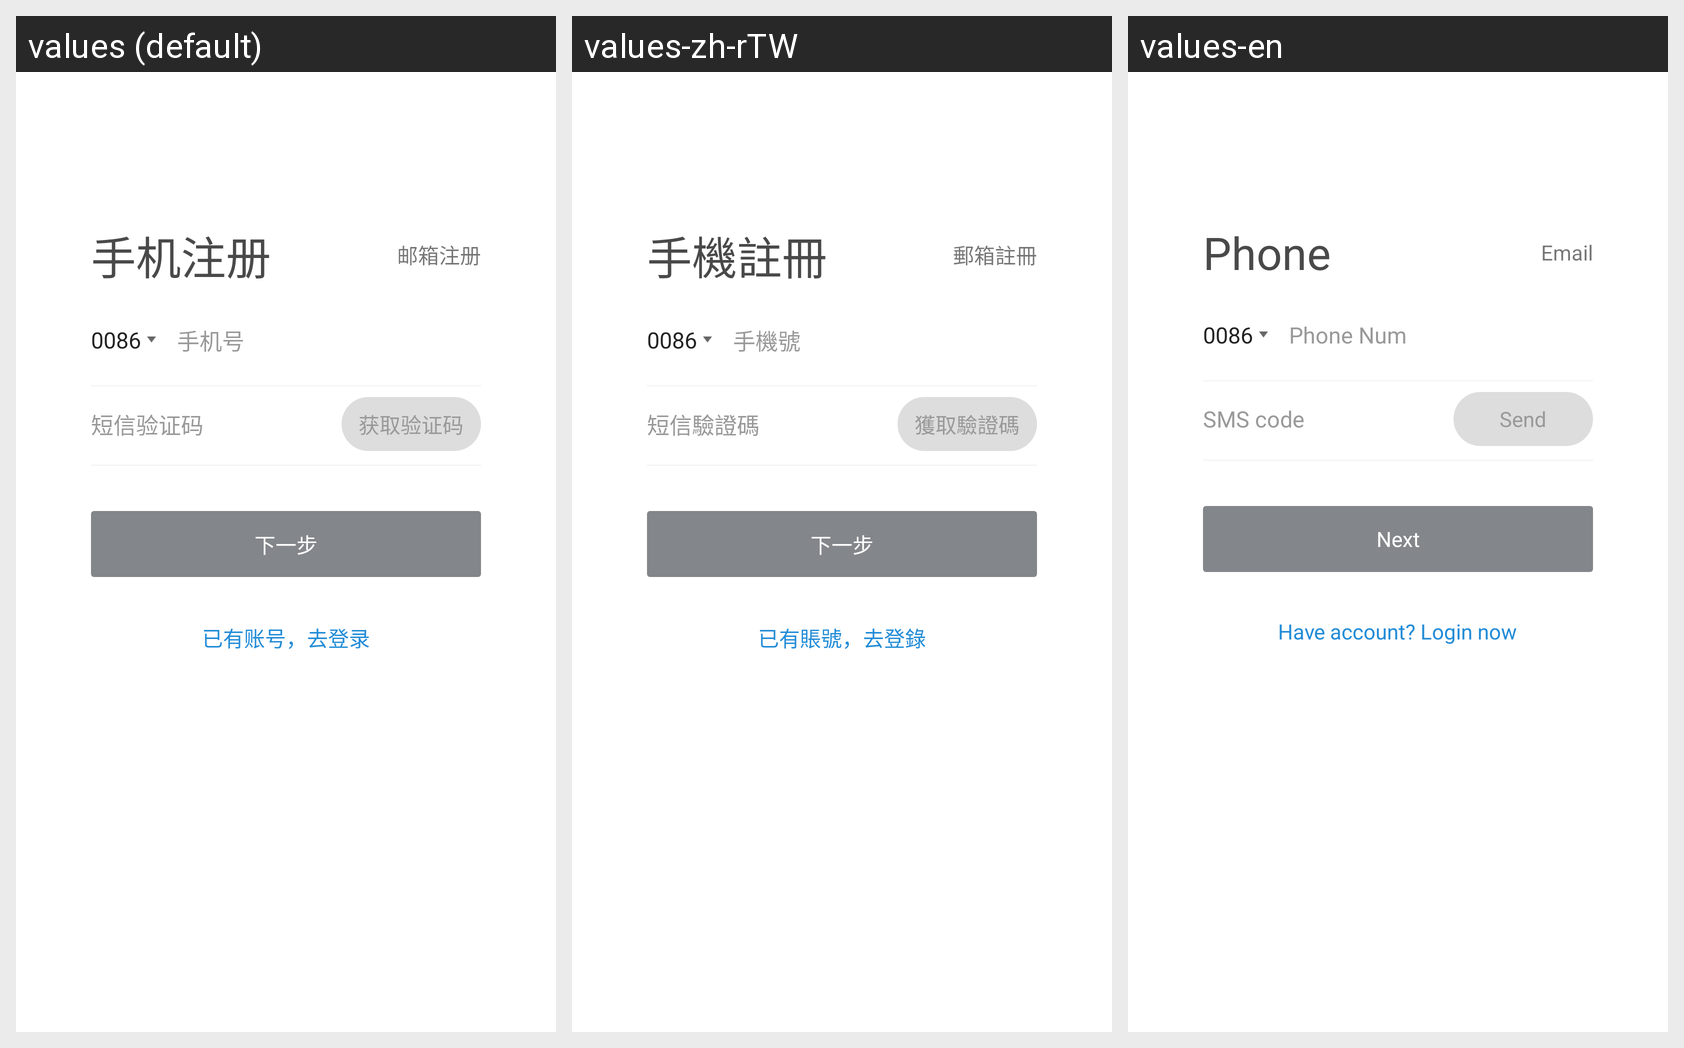

For this localized Android screen grid, give each drawn string resource with its value in every locale shown.
Android screen res/layout/fragment_register.xml rendered under 3 locales, left to right: values (default), values-zh-rTW, values-en. Device: Nexus 5 (rendered at 1080×1920; each locale shown at half size, 540×960, under a caption strip naming it); theme AppTheme.
Strings drawn on this screen, with the default value and each locale's value (text and hints the layout hard-codes, and strings that could not be matched under every locale, appear in the picture but are not listed):

phone_register
  values: 手机注册
  values-zh-rTW: 手機註冊
  values-en: Phone

email_register
  values: 邮箱注册
  values-zh-rTW: 郵箱註冊
  values-en: Email

phone
  values: 手机号
  values-zh-rTW: 手機號
  values-en: Phone Num

sms_auth_code
  values: 短信验证码
  values-zh-rTW: 短信驗證碼
  values-en: SMS code

get_auth_code
  values: 获取验证码
  values-zh-rTW: 獲取驗證碼
  values-en: Send

next
  values: 下一步
  values-zh-rTW: 下一步
  values-en: Next

registered_and_go_login
  values: 已有账号，去登录
  values-zh-rTW: 已有賬號，去登錄
  values-en: Have account? Login now
